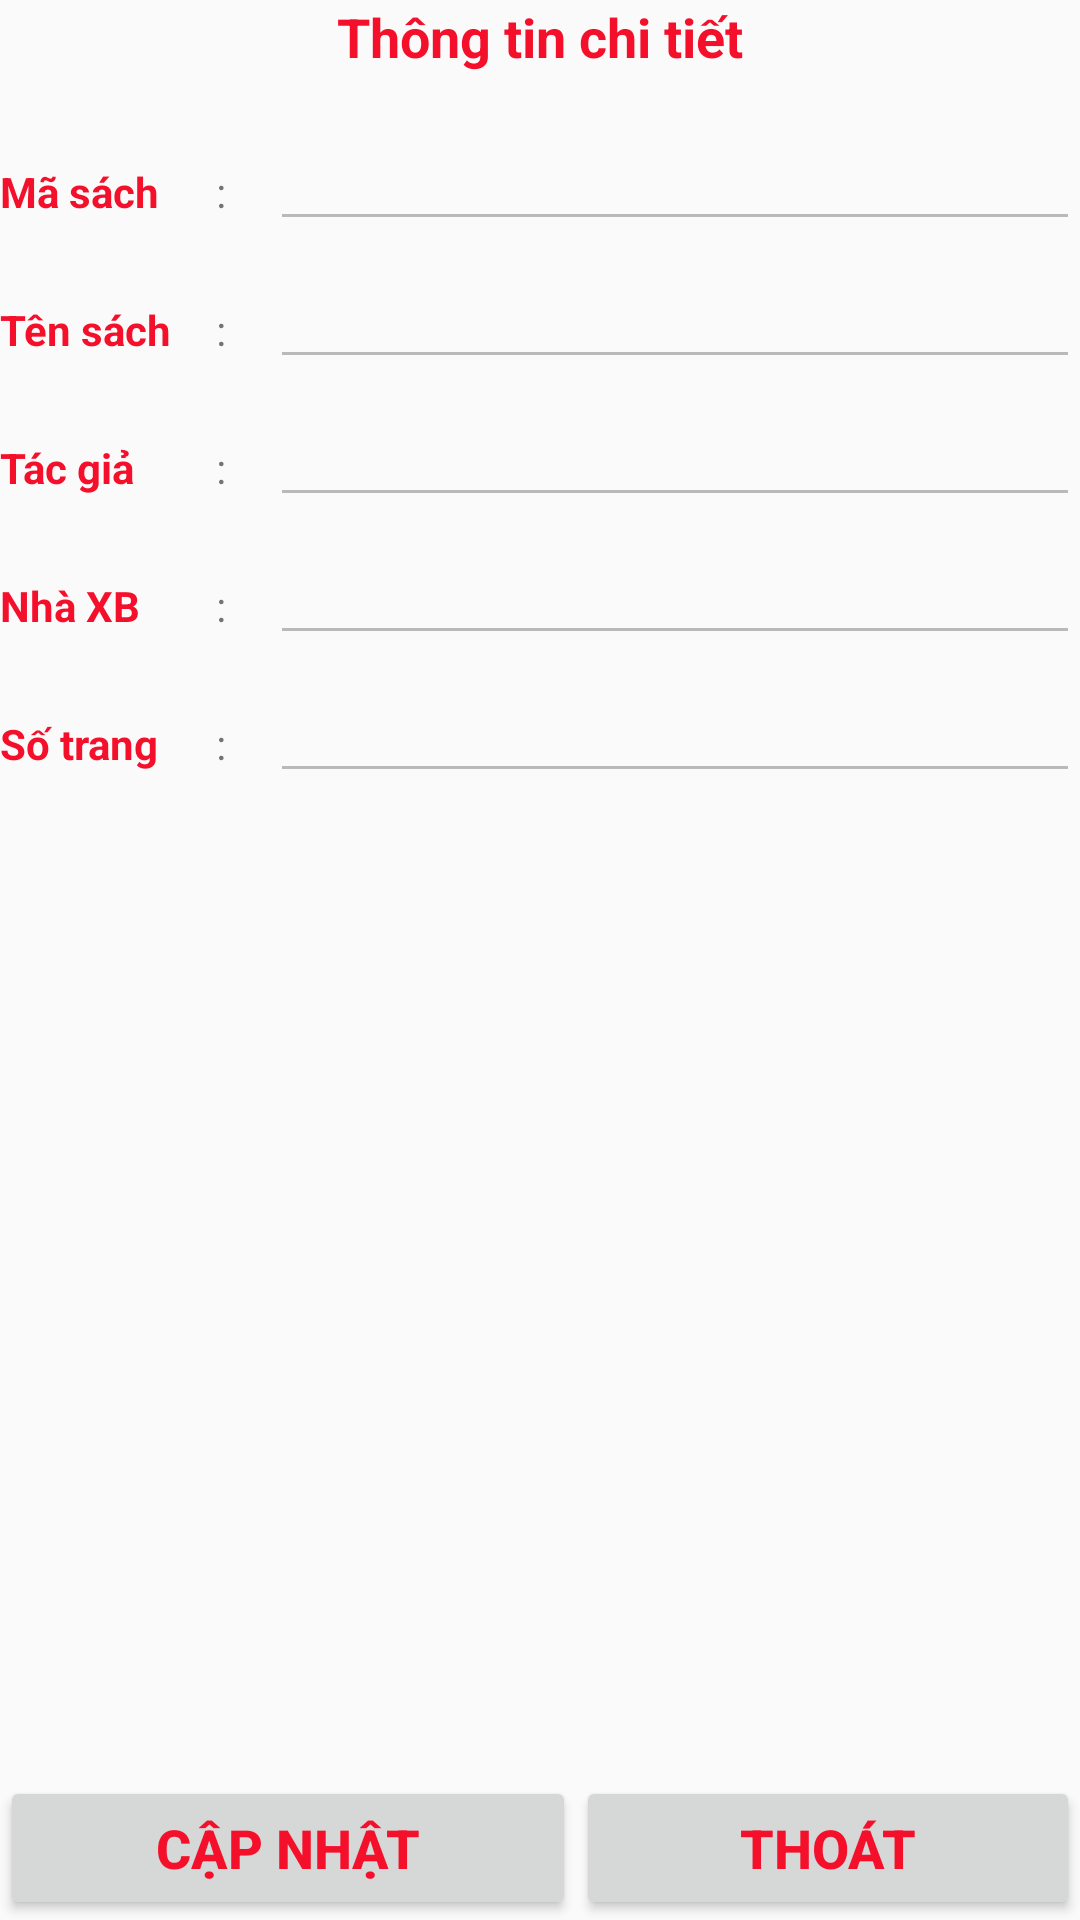

Produce the Android XML layout that renders to this screen, including the resource entries it uses.
<!-- AndroidManifest.xml: application theme AppTheme -->
<!-- res/layout/thongtingt.xml -->
<?xml version="1.0" encoding="utf-8"?>
<RelativeLayout
    xmlns:android="http://schemas.android.com/apk/res/android"
    xmlns:app="http://schemas.android.com/apk/res-auto"
    android:layout_width="match_parent"
    android:layout_height="match_parent"
    android:gravity="center">

    <LinearLayout
        android:id="@+id/lineHead"
        android:layout_width="match_parent"
        android:layout_height="wrap_content"
        android:gravity="top"
        android:orientation="horizontal">

        <TextView
            android:id="@+id/textView9"
            android:layout_width="match_parent"
            android:layout_height="wrap_content"
            android:layout_weight="1"
            android:text="Thông tin chi tiết"
            android:textAlignment="center"
            android:textColor="@color/colorAccent"
            android:textSize="18sp"
            android:textStyle="bold" />
    </LinearLayout>

    <LinearLayout
        android:id="@+id/line1"
        android:layout_below="@+id/lineHead"

        android:layout_width="match_parent"
        android:layout_height="wrap_content"
        android:layout_marginTop="20dp"
        android:orientation="horizontal">

        <TextView
            android:id="@+id/textView4"
            android:layout_width="0dp"
            android:layout_height="wrap_content"
            android:layout_weight="0.4"
            android:text="Mã sách"
            android:textColor="@color/colorAccent"
            android:textSize="14sp"
            android:textStyle="bold" />

        <TextView
            android:layout_width="0dp"
            android:layout_height="wrap_content"
            android:layout_weight="0.1"
            android:textSize="14sp"
            android:text=":"/>

        <EditText
            android:id="@+id/edtmasachtt"
            android:layout_width="0dp"
            android:layout_height="wrap_content"
            android:layout_weight="1.5"
            android:ems="10"
            android:enabled="false"
            android:inputType="textPersonName"
            android:textColor="@color/colorAccent"
            android:textSize="14sp"
            android:textStyle="bold" />
    </LinearLayout>

    <LinearLayout
        android:id="@+id/line2"
        android:layout_below="@id/line1"
        android:layout_width="match_parent"
        android:layout_height="wrap_content"
        android:layout_marginTop="10dp"
        android:orientation="horizontal">

        <TextView
            android:id="@+id/textView5"
            android:layout_width="0dp"
            android:layout_height="wrap_content"
            android:layout_weight="0.4"
            android:text="Tên sách"
            android:textColor="@color/colorAccent"
            android:textSize="14sp"
            android:textStyle="bold" />
        <TextView
            android:layout_width="0dp"
            android:layout_height="wrap_content"
            android:layout_weight="0.1"
            android:textSize="14sp"
            android:text=":"/>

        <EditText
            android:id="@+id/edttensachtt"
            android:layout_width="0dp"
            android:layout_height="wrap_content"
            android:layout_weight="1.5"
            android:ems="10"
            android:enabled="false"
            android:inputType="textPersonName"
            android:textColor="@color/colorAccent"
            android:textSize="14sp"
            android:textStyle="bold" />
    </LinearLayout>

    <LinearLayout
        android:id="@+id/line3"
        android:layout_below="@+id/line2"
        android:layout_width="match_parent"
        android:layout_height="wrap_content"
        android:layout_marginTop="10dp"
        android:orientation="horizontal">

        <TextView
            android:id="@+id/textView8"
            android:layout_width="0dp"
            android:layout_height="wrap_content"
            android:layout_weight="0.4"
            android:text="Tác giả"
            android:textColor="@color/colorAccent"
            android:textSize="14sp"
            android:textStyle="bold" />
        <TextView
            android:layout_width="0dp"
            android:layout_height="wrap_content"
            android:layout_weight="0.1"
            android:textSize="14sp"
            android:text=":"/>

        <EditText
            android:id="@+id/edttacgiatt"
            android:layout_width="0dp"
            android:layout_height="wrap_content"
            android:layout_weight="1.5"
            android:ems="10"
            android:enabled="false"
            android:inputType="textPersonName"
            android:textColor="@color/colorAccent"
            android:textSize="14sp"
            android:textStyle="bold" />
    </LinearLayout>

    <LinearLayout
        android:id="@+id/line4"
        android:layout_below="@+id/line3"
        android:layout_width="match_parent"
        android:layout_height="wrap_content"
        android:layout_marginTop="10dp"
        android:orientation="horizontal">

        <TextView
            android:id="@+id/textView11"
            android:layout_width="0dp"
            android:layout_height="wrap_content"
            android:layout_weight="0.4"
            android:text="Nhà XB"
            android:textColor="@color/colorAccent"
            android:textSize="14sp"
            android:textStyle="bold" />

        <TextView
            android:layout_width="0dp"
            android:layout_height="wrap_content"
            android:layout_weight="0.1"
            android:textSize="14sp"
            android:text=":"/>

        <EditText
            android:id="@+id/edtnxbtt"
            android:layout_width="0dp"
            android:layout_height="wrap_content"
            android:layout_weight="1.5"
            android:ems="10"
            android:enabled="false"
            android:inputType="textPersonName"
            android:textColor="@color/colorAccent"
            android:textSize="14sp"
            android:textStyle="bold" />
    </LinearLayout>

    <LinearLayout
        android:id="@+id/line5"
        android:layout_below="@+id/line4"
        android:layout_width="match_parent"
        android:layout_height="wrap_content"
        android:layout_marginTop="10dp"
        android:orientation="horizontal">

        <TextView
            android:id="@+id/textView12"
            android:layout_width="0dp"
            android:layout_height="wrap_content"
            android:layout_weight="0.4"
            android:text="Số trang"
            android:textColor="@color/colorAccent"
            android:textSize="14sp"
            android:textStyle="bold" />
        <TextView
            android:layout_width="0dp"
            android:layout_height="wrap_content"
            android:layout_weight="0.1"
            android:textSize="14sp"
            android:text=":"/>

        <EditText
            android:id="@+id/edtsotrangtt"
            android:layout_width="0dp"
            android:layout_height="wrap_content"
            android:layout_weight="1.5"
            android:ems="10"
            android:enabled="false"
            android:inputType="textPersonName"
            android:textColor="@color/colorAccent"
            android:textSize="14sp"
            android:textStyle="bold" />

    </LinearLayout>

    <LinearLayout
        android:id="@+id/lineUpdete"
        android:layout_width="match_parent"

        android:layout_height="match_parent"
        android:gravity="bottom"
        android:orientation="horizontal">

        <Button
            android:id="@+id/btncapnhat"
            android:layout_width="wrap_content"
            android:layout_height="wrap_content"
            android:layout_weight="1"
            android:text="Cập nhật"
            android:textColor="@color/colorAccent"
            android:textSize="18sp"
            android:textStyle="bold" />

        <Button
            android:id="@+id/btnthoattt"
            android:layout_width="wrap_content"
            android:layout_height="wrap_content"
            android:layout_weight="1"
            android:text="Thoát"
            android:textColor="@color/colorAccent"
            android:textSize="18sp"
            android:textStyle="bold" />
    </LinearLayout>
</RelativeLayout>
<!-- resources referenced by this layout -->
<resources>
  <color name="colorAccent">#F4102A</color>
  <style name="AppTheme" parent="Theme.AppCompat.Light.NoActionBar">
          
          <item name="colorPrimary">@color/xanhduong</item>
          <item name="colorPrimaryDark">@color/xanhduong</item>
          <item name="colorAccent">@color/xanhduong</item>
      </style>
  <color name="xanhduong">#DD03A9F4</color>
</resources>
